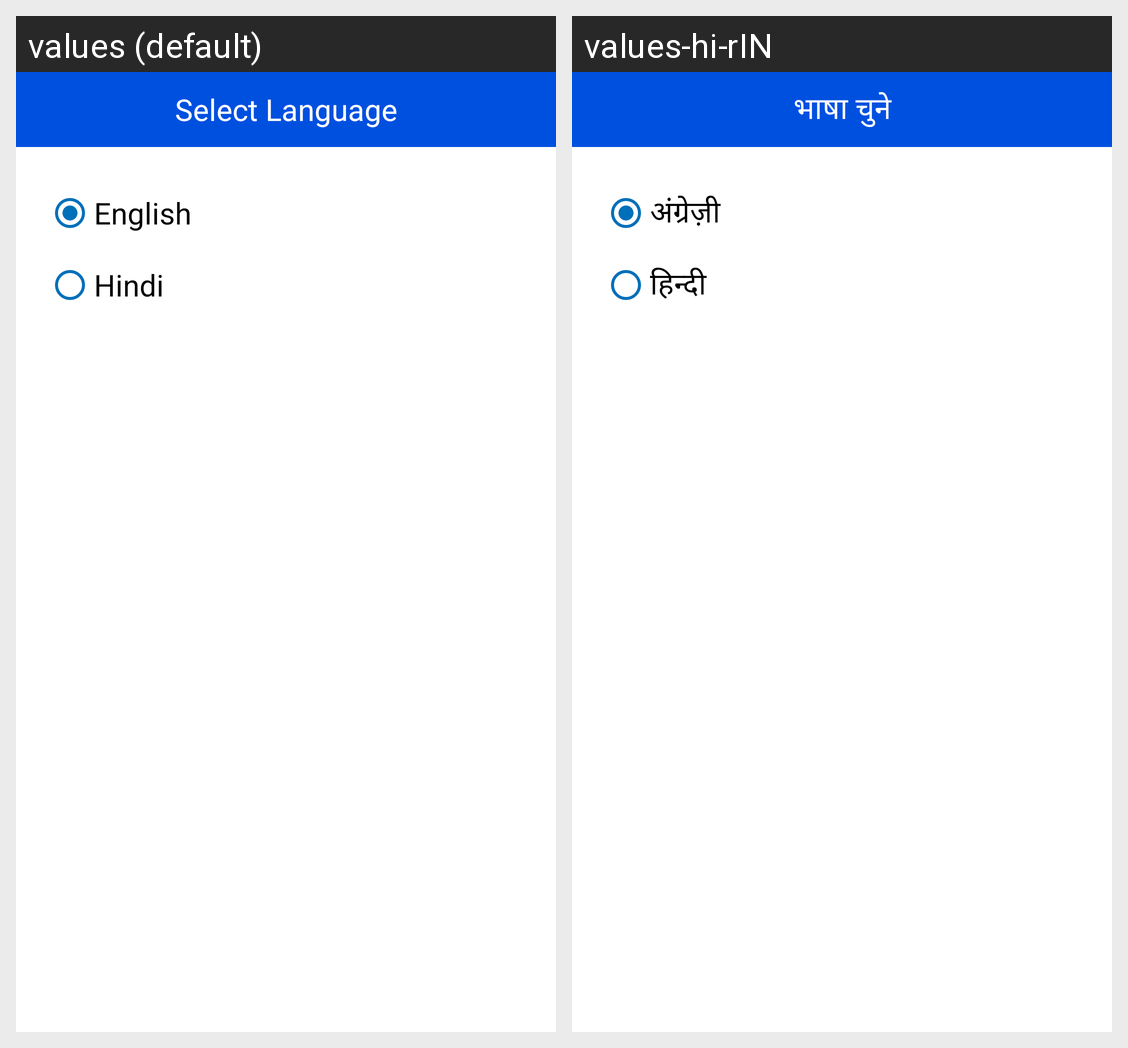

The same Android screen rendered under two of its app's locales, left to right. List the strings drawn on it with the default value and each locale's translation.
Android screen res/layout/language_modal_bottom_sheet_content.xml rendered under 2 locales, left to right: values (default), values-hi-rIN. Device: Nexus 5 (rendered at 1080×1920; each locale shown at half size, 540×960, under a caption strip naming it); theme Theme.LaunderUp.
Strings drawn on this screen, with the default value and each locale's value (text and hints the layout hard-codes, and strings that could not be matched under every locale, appear in the picture but are not listed):

select_language
  values: Select Language
  values-hi-rIN: भाषा चुने

english
  values: English
  values-hi-rIN: अंग्रेज़ी

hindi
  values: Hindi
  values-hi-rIN: हिन्दी
